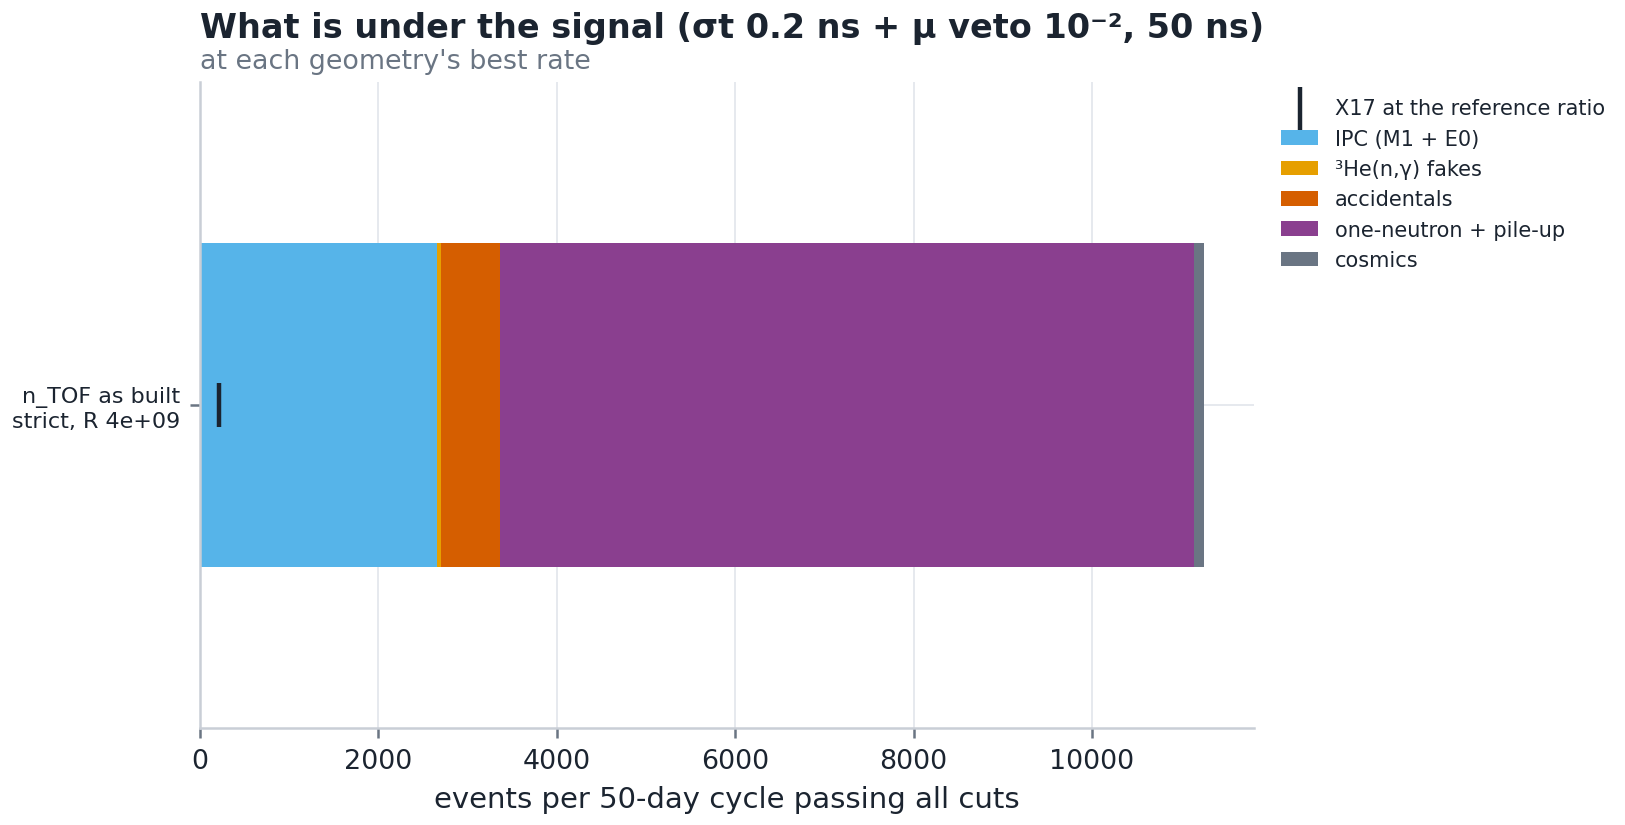

Source data for this figure (header and first rows):
geom, air, scen, gate_ns, menu, ecut, R_best, reach3, X17_ref, IPC, He3ng, ACC, COS, WALL, mm_occ, mu_pu, trig_sipm2_hz, trig_strict_hz
asbuilt, 1.0, timing, 50.0, strict, 13.0, 3701135063, 0.01571, 216.1, 2665, 43.59, 662.7, 106.8, 7771, 0.05734, 0.01513, 2311, 34.41
